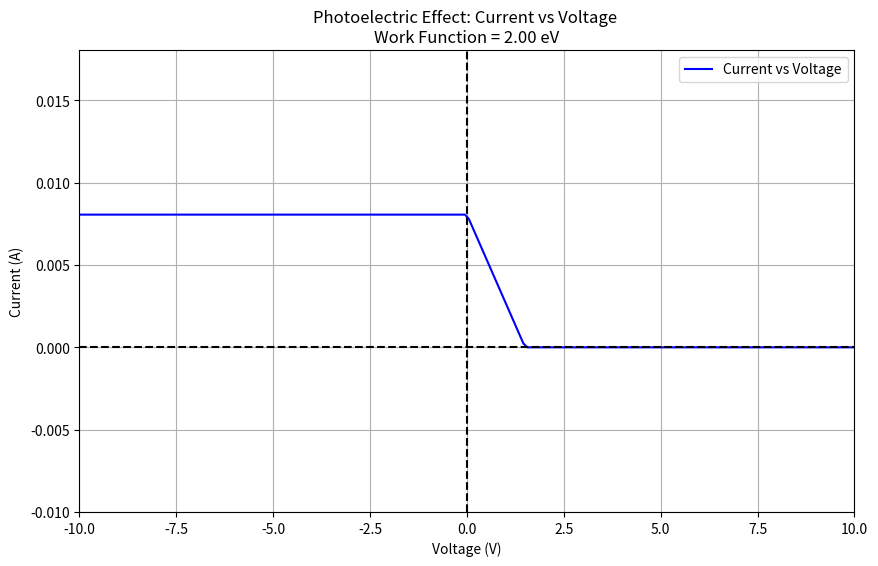

This chart was generated by the following Python code:
import matplotlib.pyplot as plt
import matplotlib as mpl
import numpy as np

def plot_current_V(wavelength, work_function, intensity, quantum_efficiency, stopping_potential, intensity_lamp):
    if work_function is None:
        print("Error: Work function is not defined.")
        return
    #draw linear part between 0 and stopping potential, then current is 0 after stopping potential
    if wavelength > 0 and intensity > 0:
        photons_per_second = (intensity_lamp * (intensity / 100.0)) / (6.626e-34 * 3e8 / (wavelength * 1e-9))
        photons_per_second_displayed = photons_per_second / 1e16
        interval = 1.0 / photons_per_second_displayed if photons_per_second_displayed > 0 else float('inf')
    else:
        interval = float('inf')
    electron_charge = 1.6021766e-19
    electrons_per_second = photons_per_second * (1 if work_function is not None and (6.6260702e-34 * (299792458 / (wavelength * 1e-9))) >= (work_function * electron_charge) else 0) * quantum_efficiency
    current_max = electrons_per_second * electron_charge
    current = current_max
    voltages = np.linspace(-10, 10, 200)
    #For voltages between 0 and stopping potential, current decreases linearly from current_max to 0. For voltages above stopping potential, current is 0. For voltages below 0, current is current_max.
    currents = []
    for voltage in voltages:
        if voltage < 0:
            currents.append(current_max)
        elif stopping_potential is not None and voltage >= stopping_potential:
            currents.append(0.0)
        else:
            currents.append((-current_max/stopping_potential * voltage) + current_max)
            
    mpl.rcParams['toolbar'] = 'None'
    
    plt.figure(figsize=(10, 6))
    plt.plot(voltages, currents, label='Current vs Voltage', color='blue')
    #draw y axis at 0
    plt.axvline(0, color='black', linestyle='--')
    plt.axhline(0, color='black', linestyle='--')
    plt.xlabel('Voltage (V)')
    plt.ylabel('Current (A)')
    plt.title('Photoelectric Effect: Current vs Voltage \nWork Function = {:.2f} eV'.format(work_function))
    plt.legend()
    plt.grid()
    plt.xlim(-10, 10)
    plt.ylim(-0.01, current_max + 0.01)
    plt.show()
    
if __name__ == "__main__":
    plot_current_V(100, 2.0, 100, 0.1, 1.5, 1)  # Example parameters: wavelength in nm, work function in eV, photons per second, quantum efficiency, stopping potential in V, intensity of the light source
